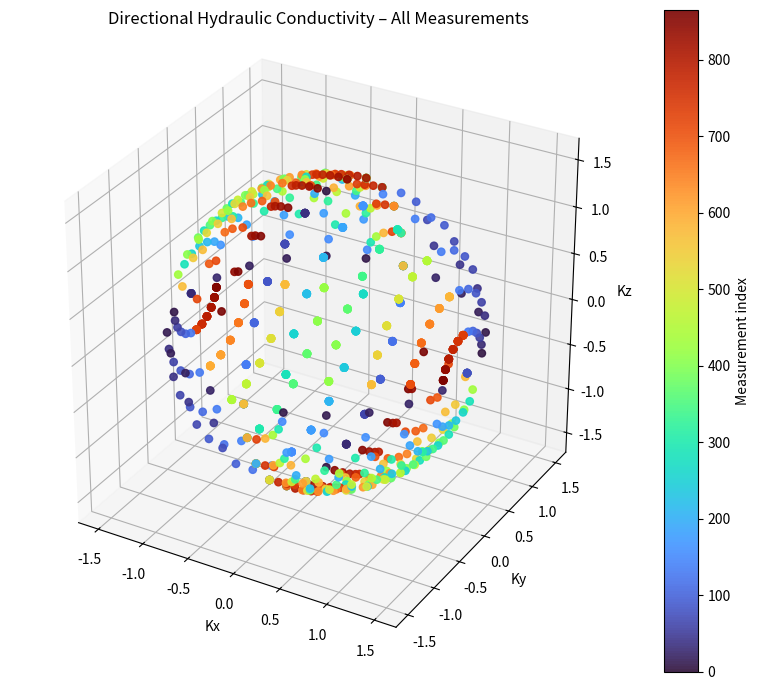

Generate this figure with matplotlib:
import numpy as np
import matplotlib.pyplot as plt
from pathlib import Path

# ============================================================
# Rotation utilities
# ============================================================
def rotation_matrix_zxy(z_deg, x_deg, y_deg):
    z, x, y = np.radians([z_deg, x_deg, y_deg])

    cz, sz = np.cos(z), np.sin(z)
    cx, sx = np.cos(x), np.sin(x)
    cy, sy = np.cos(y), np.sin(y)

    rx = np.array([[1, 0, 0],
                   [0, cx, -sx],
                   [0, sx, cx]])

    ry = np.array([[cy, 0, sy],
                   [0, 1, 0],
                   [-sy, 0, cy]])

    rz = np.array([[cz, -sz, 0],
                   [sz, cz, 0],
                   [0, 0, 1]])

    return rx @ ry @ rz


def directional_k(K, n):
    n = np.asarray(n)
    n /= np.linalg.norm(n)
    return float(n.T @ K @ n)


# ============================================================
# Angle setup
# ============================================================
def build_angles_to_90(step):
    if 90 % step != 0:
        raise ValueError("step must divide 90")
    return list(range(0, 90, step))


step_angle = 15
angles_deg = build_angles_to_90(step_angle)

# ============================================================
# Direction helper
# ============================================================
def build_directions(axes):
    d = {"+x": False, "-x": False,
         "+y": False, "-y": False,
         "+z": False, "-z": False}
    for a in axes:
        d[f"+{a}"] = True
        d[f"-{a}"] = True
    return d


# ============================================================
# Rotation plan (DIN LOGIK)
# ============================================================
rotation_plan = []

for y_deg in angles_deg:
    for x_deg in angles_deg:
        for z_deg in angles_deg:

            # Basfall
            if x_deg == 0 and y_deg == 0 and z_deg == 0:
                directions = build_directions(["x", "y", "z"])

            # Ren z-rotation
            elif x_deg == 0 and y_deg == 0:
                directions = build_directions(["x", "y"])

            # x-rotation
            elif x_deg != 0 and y_deg == 0:
                directions = build_directions(["x", "z"])

            # y-rotation
            elif y_deg != 0 and x_deg == 0:
                directions = build_directions(["y", "z"])

            # x + y rotation
            else:
                directions = build_directions(["y", "z"])

            rotation_plan.append(((z_deg, x_deg, y_deg), directions))


# ============================================================
# Mock DFN (isotropic test)
# ============================================================
def mock_dfn_isotropic(rotation, directions):
    k = 1.5
    return {
        d: k if active else None
        for d, active in directions.items()
    }


# ============================================================
# Run DFN
# ============================================================
dfn_results = {}

for rot, directions in rotation_plan:
    dfn_results[rot] = mock_dfn_isotropic(rot, directions)


# ============================================================
# Collect measurement points
# ============================================================
points = []
dirs = []

for rot, directions in rotation_plan:
    r = rotation_matrix_zxy(*rot)
    ex, ey, ez = r[:, 0], r[:, 1], r[:, 2]
    res = dfn_results[rot]

    if res["+x"] is not None:
        points.append(res["+x"] * ex)
        dirs.append(ex)
    if res["-x"] is not None:
        points.append(res["-x"] * -ex)
        dirs.append(-ex)

    if res["+y"] is not None:
        points.append(res["+y"] * ey)
        dirs.append(ey)
    if res["-y"] is not None:
        points.append(res["-y"] * -ey)
        dirs.append(-ey)

    if res["+z"] is not None:
        points.append(res["+z"] * ez)
        dirs.append(ez)
    if res["-z"] is not None:
        points.append(res["-z"] * -ez)
        dirs.append(-ez)

points = np.array(points)
dirs = np.array(dirs)
k_meas = np.linalg.norm(points, axis=1)

# ============================================================
# Tensor fit
# ============================================================
nx, ny, nz = dirs[:, 0], dirs[:, 1], dirs[:, 2]

A = np.column_stack([
    nx**2,
    2*nx*ny,
    2*nx*nz,
    ny**2,
    2*ny*nz,
    nz**2
])

print("Rank(A):", np.linalg.matrix_rank(A))

coef, *_ = np.linalg.lstsq(A, k_meas, rcond=None)

K_fit = np.array([
    [coef[0], coef[1], coef[2]],
    [coef[1], coef[3], coef[4]],
    [coef[2], coef[4], coef[5]],
])

eigvals, eigvecs = np.linalg.eigh(K_fit)
order = np.argsort(eigvals)[::-1]
eigvals = eigvals[order]

# ============================================================
# Plot: ALL POINTS
# ============================================================
fig = plt.figure(figsize=(8, 7))
ax = fig.add_subplot(111, projection="3d")

order_color = np.arange(len(points))

sc = ax.scatter(
    points[:, 0],
    points[:, 1],
    points[:, 2],
    c=order_color,
    cmap="turbo",
    s=28,
    alpha=0.9
)

lim = np.max(np.abs(points)) * 1.15
ax.set_xlim(-lim, lim)
ax.set_ylim(-lim, lim)
ax.set_zlim(-lim, lim)
ax.set_box_aspect([1, 1, 1])

ax.set_xlabel("Kx")
ax.set_ylabel("Ky")
ax.set_zlabel("Kz")
ax.set_title("Directional Hydraulic Conductivity – All Measurements")

plt.colorbar(sc, ax=ax, label="Measurement index")
plt.tight_layout()
plt.show()

# ============================================================
# Summary
# ============================================================
print("\nFitted conductivity tensor K:")
print(K_fit)
print("Principal values:", eigvals)
